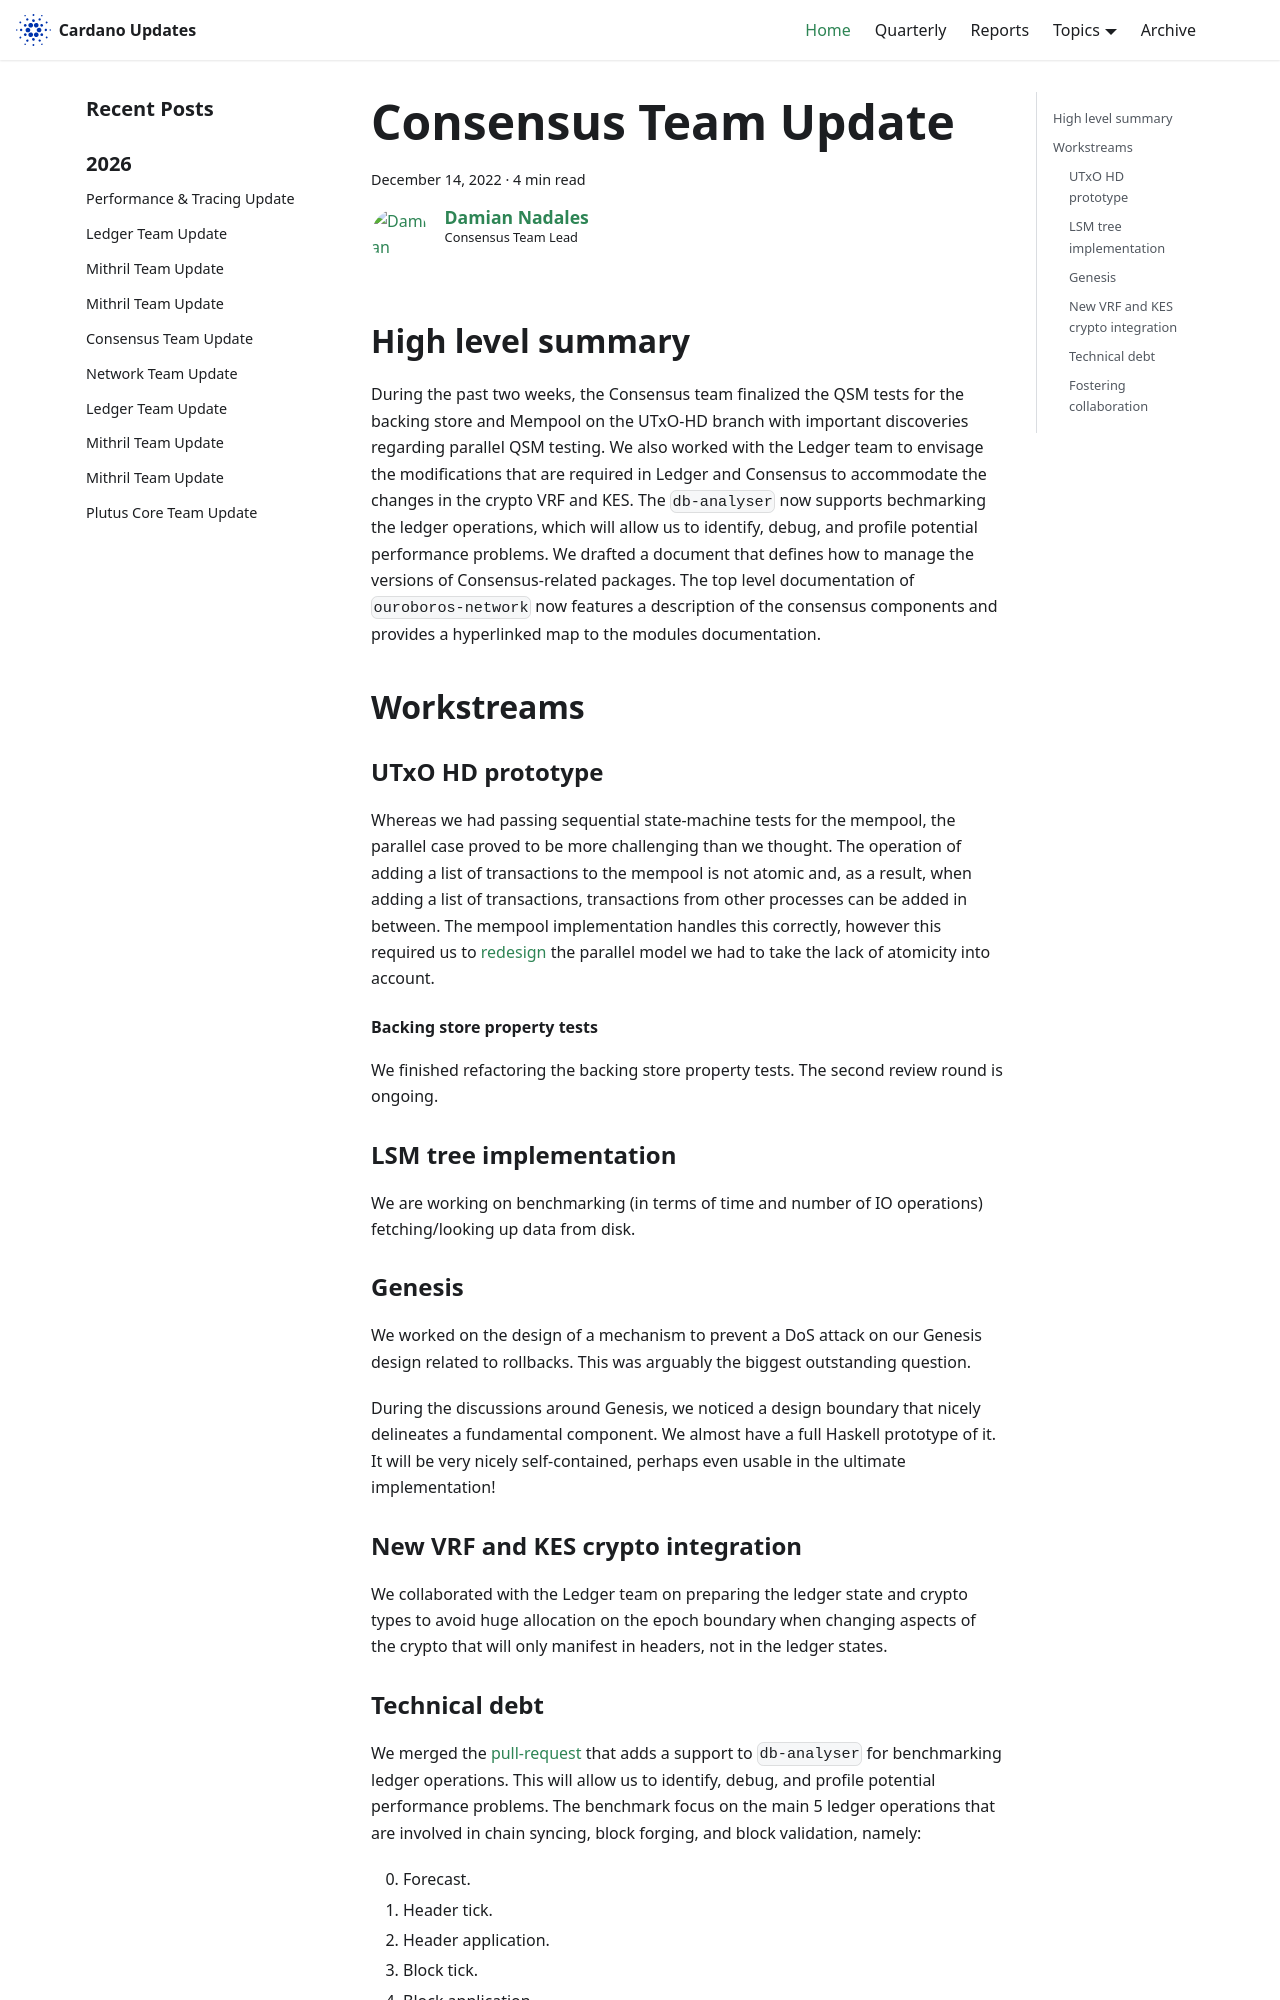

repository: IntersectMBO/cardano-updates · page: 2022-12-14-consensus/index.html · generator: docusaurus

---
title: Consensus Team Update
slug: 2022-12-14-consensus
authors: dnadales
tags: [consensus]
hide_table_of_contents: false
---

## High level summary

During the past two weeks, the Consensus team finalized the QSM tests for the
backing store and Mempool on the UTxO-HD branch with important discoveries
regarding parallel QSM testing. We also worked with the Ledger team to envisage
the modifications that are required in Ledger and Consensus to accommodate the
changes in the crypto VRF and KES. The `db-analyser` now supports bechmarking
the ledger operations, which will allow us to identify, debug, and profile
potential performance problems. We drafted a document that defines how to manage
the versions of Consensus-related packages. The top level documentation of
`ouroboros-network` now features a description of the consensus components and
provides a hyperlinked map to the modules documentation.

## Workstreams

### UTxO HD prototype

Whereas we had passing sequential state-machine tests for the mempool, the
parallel case proved to be more challenging than we thought. The operation of
adding a list of transactions to the mempool is not atomic and, as a result,
when adding a list of transactions, transactions from other processes can be
added in between. The mempool implementation handles this correctly, however
this required us to [redesign][pull-4076] the parallel model we had to take
the lack of atomicity into account.

#### Backing store property tests

We finished refactoring the backing store property tests. The second review
round is ongoing.

### LSM tree implementation

We are working on benchmarking (in terms of time and number of IO operations)
fetching/looking up data from disk.

### Genesis 

We worked on the design of a mechanism to prevent a DoS attack on our Genesis
design related to rollbacks. This was arguably the biggest outstanding question.

During the discussions around Genesis, we noticed a design boundary that nicely
delineates a fundamental component. We almost have a full Haskell prototype of
it. It will be very nicely self-contained, perhaps even usable in the ultimate
implementation!

### New VRF and KES crypto integration

We collaborated with the Ledger team on preparing the ledger state and crypto
types to avoid huge allocation on the epoch boundary when changing aspects of
the crypto that will only manifest in headers, not in the ledger states.
